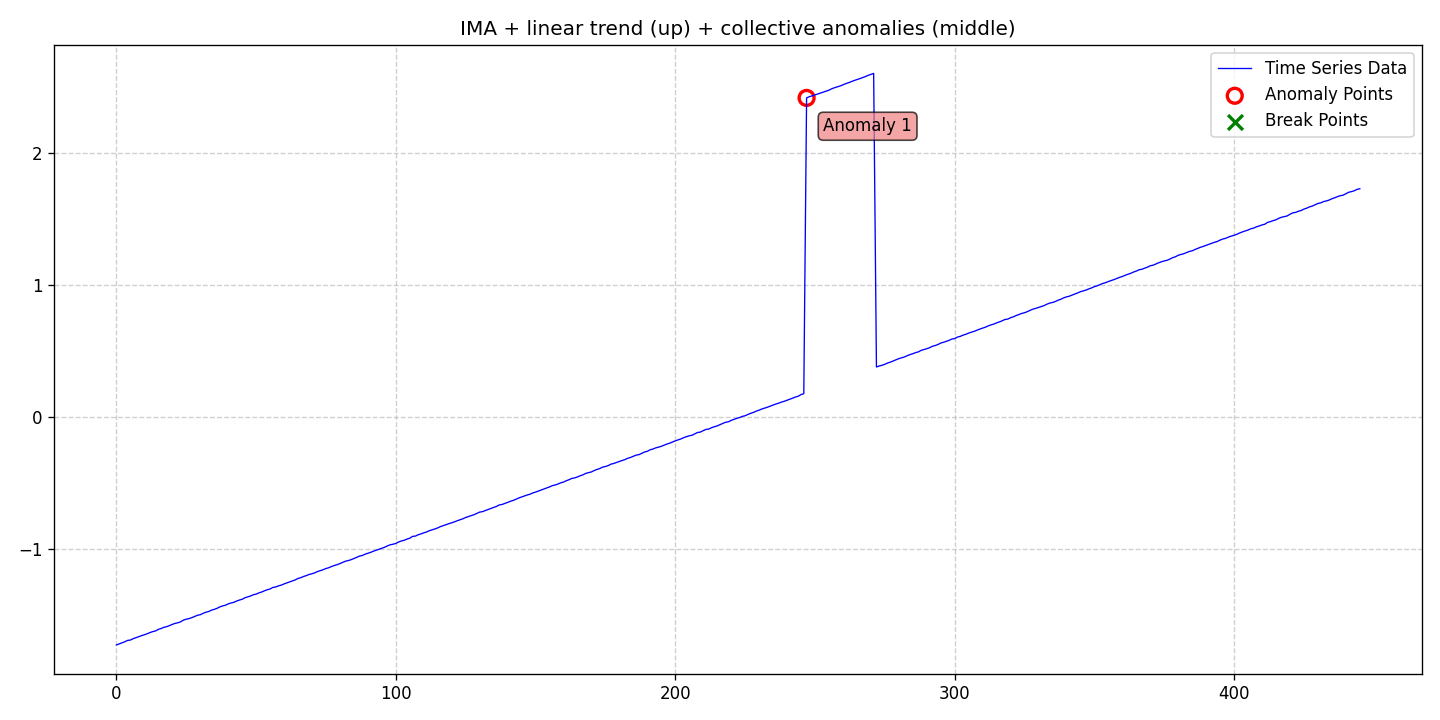

The data file committed next to this chart (first rows):
date, data, stationary, det_lin_up, det_lin_down, det_quad, det_cubic, det_exp, det_damped, stoc_trend, volatility, single_seas, multiple_seas, point_anom_single, point_anom_multi, collect_anom, context_anom, mean_shift, var_shift, trend_shift, point_anom_count, point_anom_location, point_anom_point, collect_anom_count
2020-01-01, -1.723, 0, 1, 0, 0, 0, 0, 0, 1, 0, 0, 0, 0, 0, 1, 0, 0, 0, 0, 0, none, , 1
2020-01-02, -1.715, 0, 1, 0, 0, 0, 0, 0, 1, 0, 0, 0, 0, 0, 1, 0, 0, 0, 0, 0, none, , 1
2020-01-03, -1.707, 0, 1, 0, 0, 0, 0, 0, 1, 0, 0, 0, 0, 0, 1, 0, 0, 0, 0, 0, none, , 1
2020-01-04, -1.699, 0, 1, 0, 0, 0, 0, 0, 1, 0, 0, 0, 0, 0, 1, 0, 0, 0, 0, 0, none, , 1
2020-01-05, -1.689, 0, 1, 0, 0, 0, 0, 0, 1, 0, 0, 0, 0, 0, 1, 0, 0, 0, 0, 0, none, , 1
2020-01-06, -1.686, 0, 1, 0, 0, 0, 0, 0, 1, 0, 0, 0, 0, 0, 1, 0, 0, 0, 0, 0, none, , 1
2020-01-07, -1.676, 0, 1, 0, 0, 0, 0, 0, 1, 0, 0, 0, 0, 0, 1, 0, 0, 0, 0, 0, none, , 1
2020-01-08, -1.668, 0, 1, 0, 0, 0, 0, 0, 1, 0, 0, 0, 0, 0, 1, 0, 0, 0, 0, 0, none, , 1
2020-01-09, -1.66, 0, 1, 0, 0, 0, 0, 0, 1, 0, 0, 0, 0, 0, 1, 0, 0, 0, 0, 0, none, , 1
2020-01-10, -1.653, 0, 1, 0, 0, 0, 0, 0, 1, 0, 0, 0, 0, 0, 1, 0, 0, 0, 0, 0, none, , 1
2020-01-11, -1.646, 0, 1, 0, 0, 0, 0, 0, 1, 0, 0, 0, 0, 0, 1, 0, 0, 0, 0, 0, none, , 1
2020-01-12, -1.639, 0, 1, 0, 0, 0, 0, 0, 1, 0, 0, 0, 0, 0, 1, 0, 0, 0, 0, 0, none, , 1
2020-01-13, -1.629, 0, 1, 0, 0, 0, 0, 0, 1, 0, 0, 0, 0, 0, 1, 0, 0, 0, 0, 0, none, , 1
2020-01-14, -1.622, 0, 1, 0, 0, 0, 0, 0, 1, 0, 0, 0, 0, 0, 1, 0, 0, 0, 0, 0, none, , 1
2020-01-15, -1.617, 0, 1, 0, 0, 0, 0, 0, 1, 0, 0, 0, 0, 0, 1, 0, 0, 0, 0, 0, none, , 1
2020-01-16, -1.605, 0, 1, 0, 0, 0, 0, 0, 1, 0, 0, 0, 0, 0, 1, 0, 0, 0, 0, 0, none, , 1
2020-01-17, -1.599, 0, 1, 0, 0, 0, 0, 0, 1, 0, 0, 0, 0, 0, 1, 0, 0, 0, 0, 0, none, , 1
2020-01-18, -1.589, 0, 1, 0, 0, 0, 0, 0, 1, 0, 0, 0, 0, 0, 1, 0, 0, 0, 0, 0, none, , 1
2020-01-19, -1.585, 0, 1, 0, 0, 0, 0, 0, 1, 0, 0, 0, 0, 0, 1, 0, 0, 0, 0, 0, none, , 1
2020-01-20, -1.576, 0, 1, 0, 0, 0, 0, 0, 1, 0, 0, 0, 0, 0, 1, 0, 0, 0, 0, 0, none, , 1
2020-01-21, -1.567, 0, 1, 0, 0, 0, 0, 0, 1, 0, 0, 0, 0, 0, 1, 0, 0, 0, 0, 0, none, , 1
2020-01-22, -1.56, 0, 1, 0, 0, 0, 0, 0, 1, 0, 0, 0, 0, 0, 1, 0, 0, 0, 0, 0, none, , 1
2020-01-23, -1.555, 0, 1, 0, 0, 0, 0, 0, 1, 0, 0, 0, 0, 0, 1, 0, 0, 0, 0, 0, none, , 1
2020-01-24, -1.548, 0, 1, 0, 0, 0, 0, 0, 1, 0, 0, 0, 0, 0, 1, 0, 0, 0, 0, 0, none, , 1
2020-01-25, -1.535, 0, 1, 0, 0, 0, 0, 0, 1, 0, 0, 0, 0, 0, 1, 0, 0, 0, 0, 0, none, , 1
2020-01-26, -1.528, 0, 1, 0, 0, 0, 0, 0, 1, 0, 0, 0, 0, 0, 1, 0, 0, 0, 0, 0, none, , 1
2020-01-27, -1.524, 0, 1, 0, 0, 0, 0, 0, 1, 0, 0, 0, 0, 0, 1, 0, 0, 0, 0, 0, none, , 1
2020-01-28, -1.516, 0, 1, 0, 0, 0, 0, 0, 1, 0, 0, 0, 0, 0, 1, 0, 0, 0, 0, 0, none, , 1
2020-01-29, -1.507, 0, 1, 0, 0, 0, 0, 0, 1, 0, 0, 0, 0, 0, 1, 0, 0, 0, 0, 0, none, , 1
2020-01-30, -1.498, 0, 1, 0, 0, 0, 0, 0, 1, 0, 0, 0, 0, 0, 1, 0, 0, 0, 0, 0, none, , 1
2020-01-31, -1.494, 0, 1, 0, 0, 0, 0, 0, 1, 0, 0, 0, 0, 0, 1, 0, 0, 0, 0, 0, none, , 1
2020-02-01, -1.484, 0, 1, 0, 0, 0, 0, 0, 1, 0, 0, 0, 0, 0, 1, 0, 0, 0, 0, 0, none, , 1
2020-02-02, -1.475, 0, 1, 0, 0, 0, 0, 0, 1, 0, 0, 0, 0, 0, 1, 0, 0, 0, 0, 0, none, , 1
2020-02-03, -1.47, 0, 1, 0, 0, 0, 0, 0, 1, 0, 0, 0, 0, 0, 1, 0, 0, 0, 0, 0, none, , 1
2020-02-04, -1.46, 0, 1, 0, 0, 0, 0, 0, 1, 0, 0, 0, 0, 0, 1, 0, 0, 0, 0, 0, none, , 1
2020-02-05, -1.454, 0, 1, 0, 0, 0, 0, 0, 1, 0, 0, 0, 0, 0, 1, 0, 0, 0, 0, 0, none, , 1
2020-02-06, -1.446, 0, 1, 0, 0, 0, 0, 0, 1, 0, 0, 0, 0, 0, 1, 0, 0, 0, 0, 0, none, , 1
2020-02-07, -1.435, 0, 1, 0, 0, 0, 0, 0, 1, 0, 0, 0, 0, 0, 1, 0, 0, 0, 0, 0, none, , 1
2020-02-08, -1.428, 0, 1, 0, 0, 0, 0, 0, 1, 0, 0, 0, 0, 0, 1, 0, 0, 0, 0, 0, none, , 1
2020-02-09, -1.422, 0, 1, 0, 0, 0, 0, 0, 1, 0, 0, 0, 0, 0, 1, 0, 0, 0, 0, 0, none, , 1
2020-02-10, -1.412, 0, 1, 0, 0, 0, 0, 0, 1, 0, 0, 0, 0, 0, 1, 0, 0, 0, 0, 0, none, , 1
2020-02-11, -1.406, 0, 1, 0, 0, 0, 0, 0, 1, 0, 0, 0, 0, 0, 1, 0, 0, 0, 0, 0, none, , 1
2020-02-12, -1.4, 0, 1, 0, 0, 0, 0, 0, 1, 0, 0, 0, 0, 0, 1, 0, 0, 0, 0, 0, none, , 1
2020-02-13, -1.391, 0, 1, 0, 0, 0, 0, 0, 1, 0, 0, 0, 0, 0, 1, 0, 0, 0, 0, 0, none, , 1
2020-02-14, -1.383, 0, 1, 0, 0, 0, 0, 0, 1, 0, 0, 0, 0, 0, 1, 0, 0, 0, 0, 0, none, , 1
2020-02-15, -1.377, 0, 1, 0, 0, 0, 0, 0, 1, 0, 0, 0, 0, 0, 1, 0, 0, 0, 0, 0, none, , 1
2020-02-16, -1.366, 0, 1, 0, 0, 0, 0, 0, 1, 0, 0, 0, 0, 0, 1, 0, 0, 0, 0, 0, none, , 1
2020-02-17, -1.359, 0, 1, 0, 0, 0, 0, 0, 1, 0, 0, 0, 0, 0, 1, 0, 0, 0, 0, 0, none, , 1
2020-02-18, -1.352, 0, 1, 0, 0, 0, 0, 0, 1, 0, 0, 0, 0, 0, 1, 0, 0, 0, 0, 0, none, , 1
2020-02-19, -1.343, 0, 1, 0, 0, 0, 0, 0, 1, 0, 0, 0, 0, 0, 1, 0, 0, 0, 0, 0, none, , 1
2020-02-20, -1.338, 0, 1, 0, 0, 0, 0, 0, 1, 0, 0, 0, 0, 0, 1, 0, 0, 0, 0, 0, none, , 1
2020-02-21, -1.329, 0, 1, 0, 0, 0, 0, 0, 1, 0, 0, 0, 0, 0, 1, 0, 0, 0, 0, 0, none, , 1
2020-02-22, -1.322, 0, 1, 0, 0, 0, 0, 0, 1, 0, 0, 0, 0, 0, 1, 0, 0, 0, 0, 0, none, , 1
2020-02-23, -1.313, 0, 1, 0, 0, 0, 0, 0, 1, 0, 0, 0, 0, 0, 1, 0, 0, 0, 0, 0, none, , 1
2020-02-24, -1.305, 0, 1, 0, 0, 0, 0, 0, 1, 0, 0, 0, 0, 0, 1, 0, 0, 0, 0, 0, none, , 1
2020-02-25, -1.299, 0, 1, 0, 0, 0, 0, 0, 1, 0, 0, 0, 0, 0, 1, 0, 0, 0, 0, 0, none, , 1
2020-02-26, -1.287, 0, 1, 0, 0, 0, 0, 0, 1, 0, 0, 0, 0, 0, 1, 0, 0, 0, 0, 0, none, , 1
2020-02-27, -1.284, 0, 1, 0, 0, 0, 0, 0, 1, 0, 0, 0, 0, 0, 1, 0, 0, 0, 0, 0, none, , 1
2020-02-28, -1.276, 0, 1, 0, 0, 0, 0, 0, 1, 0, 0, 0, 0, 0, 1, 0, 0, 0, 0, 0, none, , 1
2020-02-29, -1.27, 0, 1, 0, 0, 0, 0, 0, 1, 0, 0, 0, 0, 0, 1, 0, 0, 0, 0, 0, none, , 1
... 386 more rows
